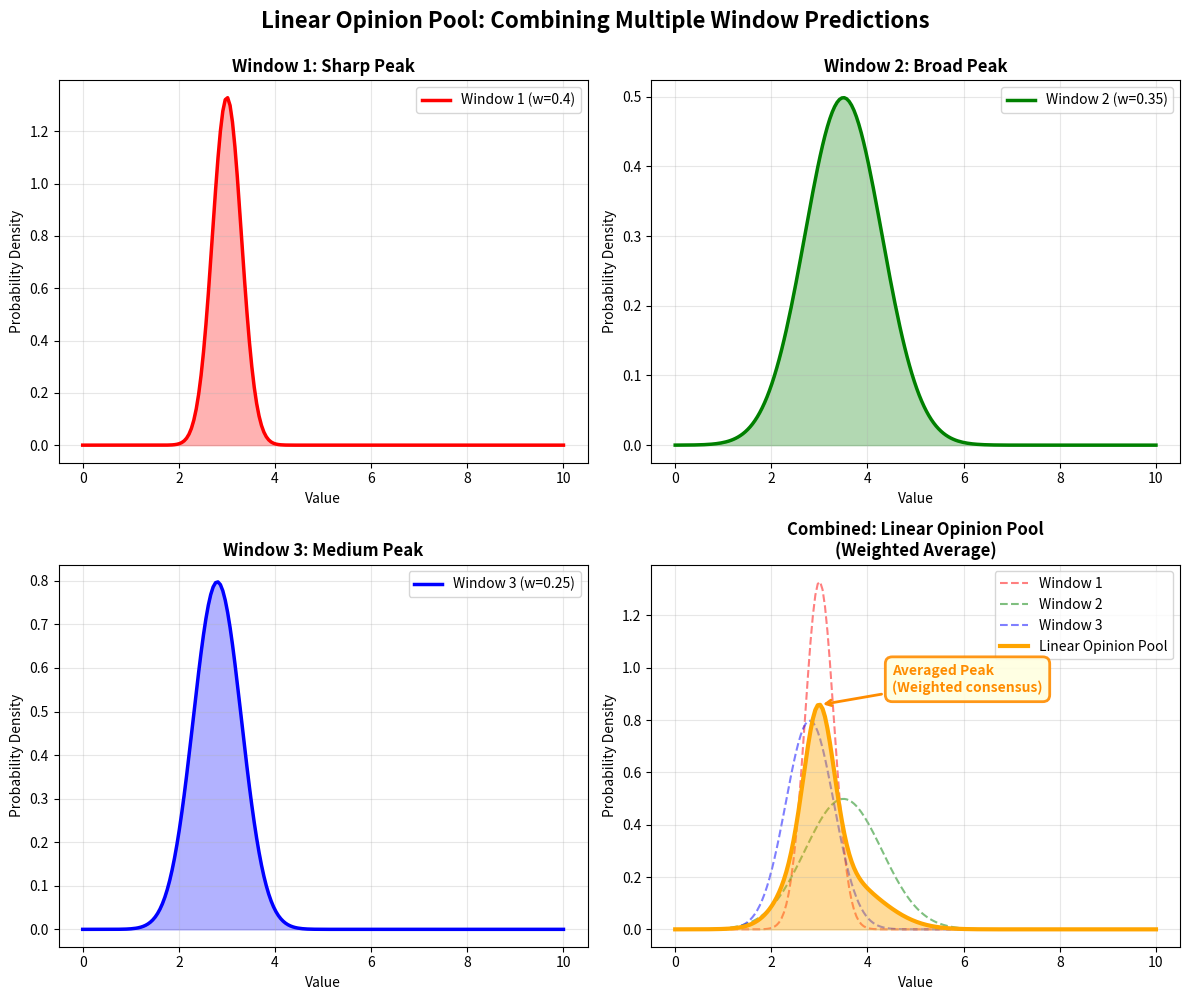

Here is the Python script that generated this plot: (Note: this script raises an exception after producing the figure.)
import matplotlib.pyplot as plt
import numpy as np

def create_linear_opinion_pooling_plot(save_path="assets/images/linear_opinion_pooling_plot.png"):
    """
    Create a visualization showing how Linear Opinion Pool combines multiple distributions.
    """
    fig, axes = plt.subplots(2, 2, figsize=(12, 10))
    fig.patch.set_facecolor('#ffffff')
    
    # Generate x values (possible values for prediction)
    x = np.linspace(0, 10, 200)
    
    # Define three different probability distributions (windows)
    # Window 1: Sharp peak at 3
    dist1 = np.exp(-((x - 3) ** 2) / (2 * 0.3 ** 2))
    dist1 = dist1 / np.trapezoid(dist1, x)  # Normalize
    
    # Window 2: Broader peak at 3.5
    dist2 = np.exp(-((x - 3.5) ** 2) / (2 * 0.8 ** 2))
    dist2 = dist2 / np.trapezoid(dist2, x)  # Normalize
    
    # Window 3: Medium peak at 2.8
    dist3 = np.exp(-((x - 2.8) ** 2) / (2 * 0.5 ** 2))
    dist3 = dist3 / np.trapezoid(dist3, x)  # Normalize
    
    # Weights for each window
    w1, w2, w3 = 0.4, 0.35, 0.25
    
    # Plot individual distributions
    ax1 = axes[0, 0]
    ax1.plot(x, dist1, 'r-', linewidth=2.5, label=f'Window 1 (w={w1})', zorder=2)
    ax1.fill_between(x, 0, dist1, alpha=0.3, color='red', zorder=1)
    ax1.set_title('Window 1: Sharp Peak', fontsize=12, fontweight='bold')
    ax1.set_xlabel('Value', fontsize=10)
    ax1.set_ylabel('Probability Density', fontsize=10)
    ax1.grid(True, alpha=0.3, zorder=0)
    ax1.legend()
    
    ax2 = axes[0, 1]
    ax2.plot(x, dist2, 'g-', linewidth=2.5, label=f'Window 2 (w={w2})', zorder=2)
    ax2.fill_between(x, 0, dist2, alpha=0.3, color='green', zorder=1)
    ax2.set_title('Window 2: Broad Peak', fontsize=12, fontweight='bold')
    ax2.set_xlabel('Value', fontsize=10)
    ax2.set_ylabel('Probability Density', fontsize=10)
    ax2.grid(True, alpha=0.3, zorder=0)
    ax2.legend()
    
    ax3 = axes[1, 0]
    ax3.plot(x, dist3, 'b-', linewidth=2.5, label=f'Window 3 (w={w3})', zorder=2)
    ax3.fill_between(x, 0, dist3, alpha=0.3, color='blue', zorder=1)
    ax3.set_title('Window 3: Medium Peak', fontsize=12, fontweight='bold')
    ax3.set_xlabel('Value', fontsize=10)
    ax3.set_ylabel('Probability Density', fontsize=10)
    ax3.grid(True, alpha=0.3, zorder=0)
    ax3.legend()
    
    # Calculate Linear Opinion Pool result (weighted average)
    linear_pool = w1 * dist1 + w2 * dist2 + w3 * dist3
    # Already normalized since weights sum to 1 and distributions are normalized
    
    # Plot combined result
    ax4 = axes[1, 1]
    ax4.plot(x, dist1, 'r--', linewidth=1.5, alpha=0.5, label='Window 1', zorder=1)
    ax4.plot(x, dist2, 'g--', linewidth=1.5, alpha=0.5, label='Window 2', zorder=1)
    ax4.plot(x, dist3, 'b--', linewidth=1.5, alpha=0.5, label='Window 3', zorder=1)
    ax4.plot(x, linear_pool, 'orange', linewidth=3, label='Linear Opinion Pool', zorder=2)
    ax4.fill_between(x, 0, linear_pool, alpha=0.4, color='orange', zorder=1)
    ax4.set_title('Combined: Linear Opinion Pool\n(Weighted Average)', 
                  fontsize=12, fontweight='bold')
    ax4.set_xlabel('Value', fontsize=10)
    ax4.set_ylabel('Probability Density', fontsize=10)
    ax4.grid(True, alpha=0.3, zorder=0)
    legend = ax4.legend(loc='upper right')
    legend.set_zorder(5)
    
    # Add annotation
    peak_idx = np.argmax(linear_pool)
    ax4.annotate('Averaged Peak\n(Weighted consensus)', 
                xy=(x[peak_idx], linear_pool[peak_idx]),
                xytext=(x[peak_idx] + 1.5, linear_pool[peak_idx] + 0.05),
                arrowprops=dict(arrowstyle='->', color='darkorange', lw=2),
                fontsize=10, color='darkorange', fontweight='bold',
                bbox=dict(boxstyle='round,pad=0.5', facecolor='lightyellow', alpha=0.9, edgecolor='darkorange', linewidth=2),
                zorder=10)
    
    plt.suptitle('Linear Opinion Pool: Combining Multiple Window Predictions', 
                 fontsize=16, fontweight='bold', y=0.995)
    
    plt.tight_layout()
    plt.savefig(save_path, dpi=300, bbox_inches='tight', pad_inches=0.3)
    print(f"Linear Opinion Pool plot saved to {save_path}")
    plt.close()

if __name__ == "__main__":
    create_linear_opinion_pooling_plot()

# Made with Bob
